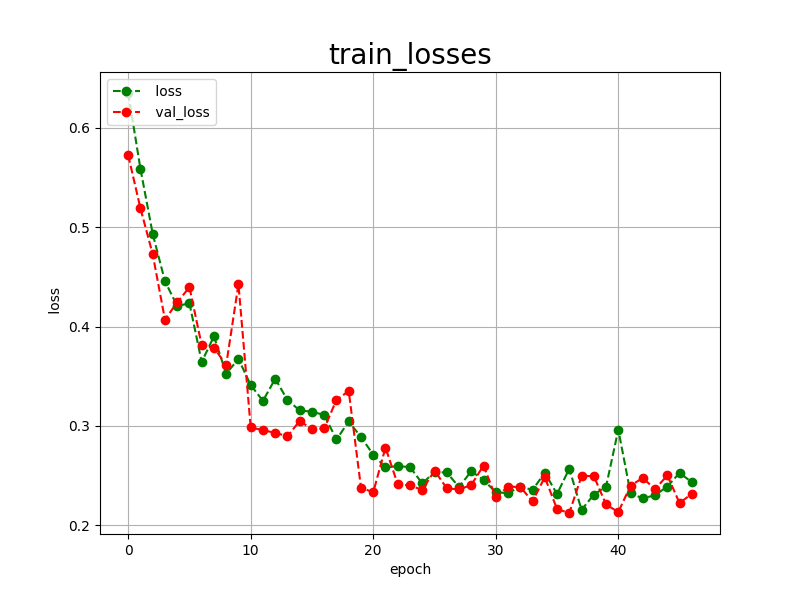

The table this chart was drawn from, first rows:
epoch, loss, val_loss
0, 0.6351, 0.5726
1, 0.5589, 0.5191
2, 0.4934, 0.4729
3, 0.4458, 0.4071
4, 0.4207, 0.4243
5, 0.4235, 0.4397
6, 0.3644, 0.3812
7, 0.3902, 0.3786
8, 0.3526, 0.3615
9, 0.3675, 0.4427
10, 0.3411, 0.2985
11, 0.3253, 0.2957
12, 0.3475, 0.2931
13, 0.3261, 0.2896
14, 0.3156, 0.3051
15, 0.3144, 0.2966
16, 0.3110, 0.2975
17, 0.2864, 0.3263
18, 0.3045, 0.3351
19, 0.2888, 0.2378
20, 0.2712, 0.2333
21, 0.2582, 0.2782
22, 0.2596, 0.2412
23, 0.2586, 0.2402
24, 0.2422, 0.2356
25, 0.2535, 0.2551
26, 0.2532, 0.2373
27, 0.2385, 0.2361
28, 0.2545, 0.2405
29, 0.2456, 0.2602
30, 0.2334, 0.2283
31, 0.2323, 0.2389
32, 0.2390, 0.2386
33, 0.2356, 0.2241
34, 0.2529, 0.2485
35, 0.2315, 0.2163
36, 0.2570, 0.2124
37, 0.2155, 0.2496
38, 0.2309, 0.2496
39, 0.2389, 0.2210
40, 0.2963, 0.2133
41, 0.2322, 0.2399
42, 0.2271, 0.2477
43, 0.2303, 0.2363
44, 0.2390, 0.2503
45, 0.2528, 0.2224
46, 0.2434, 0.2318
